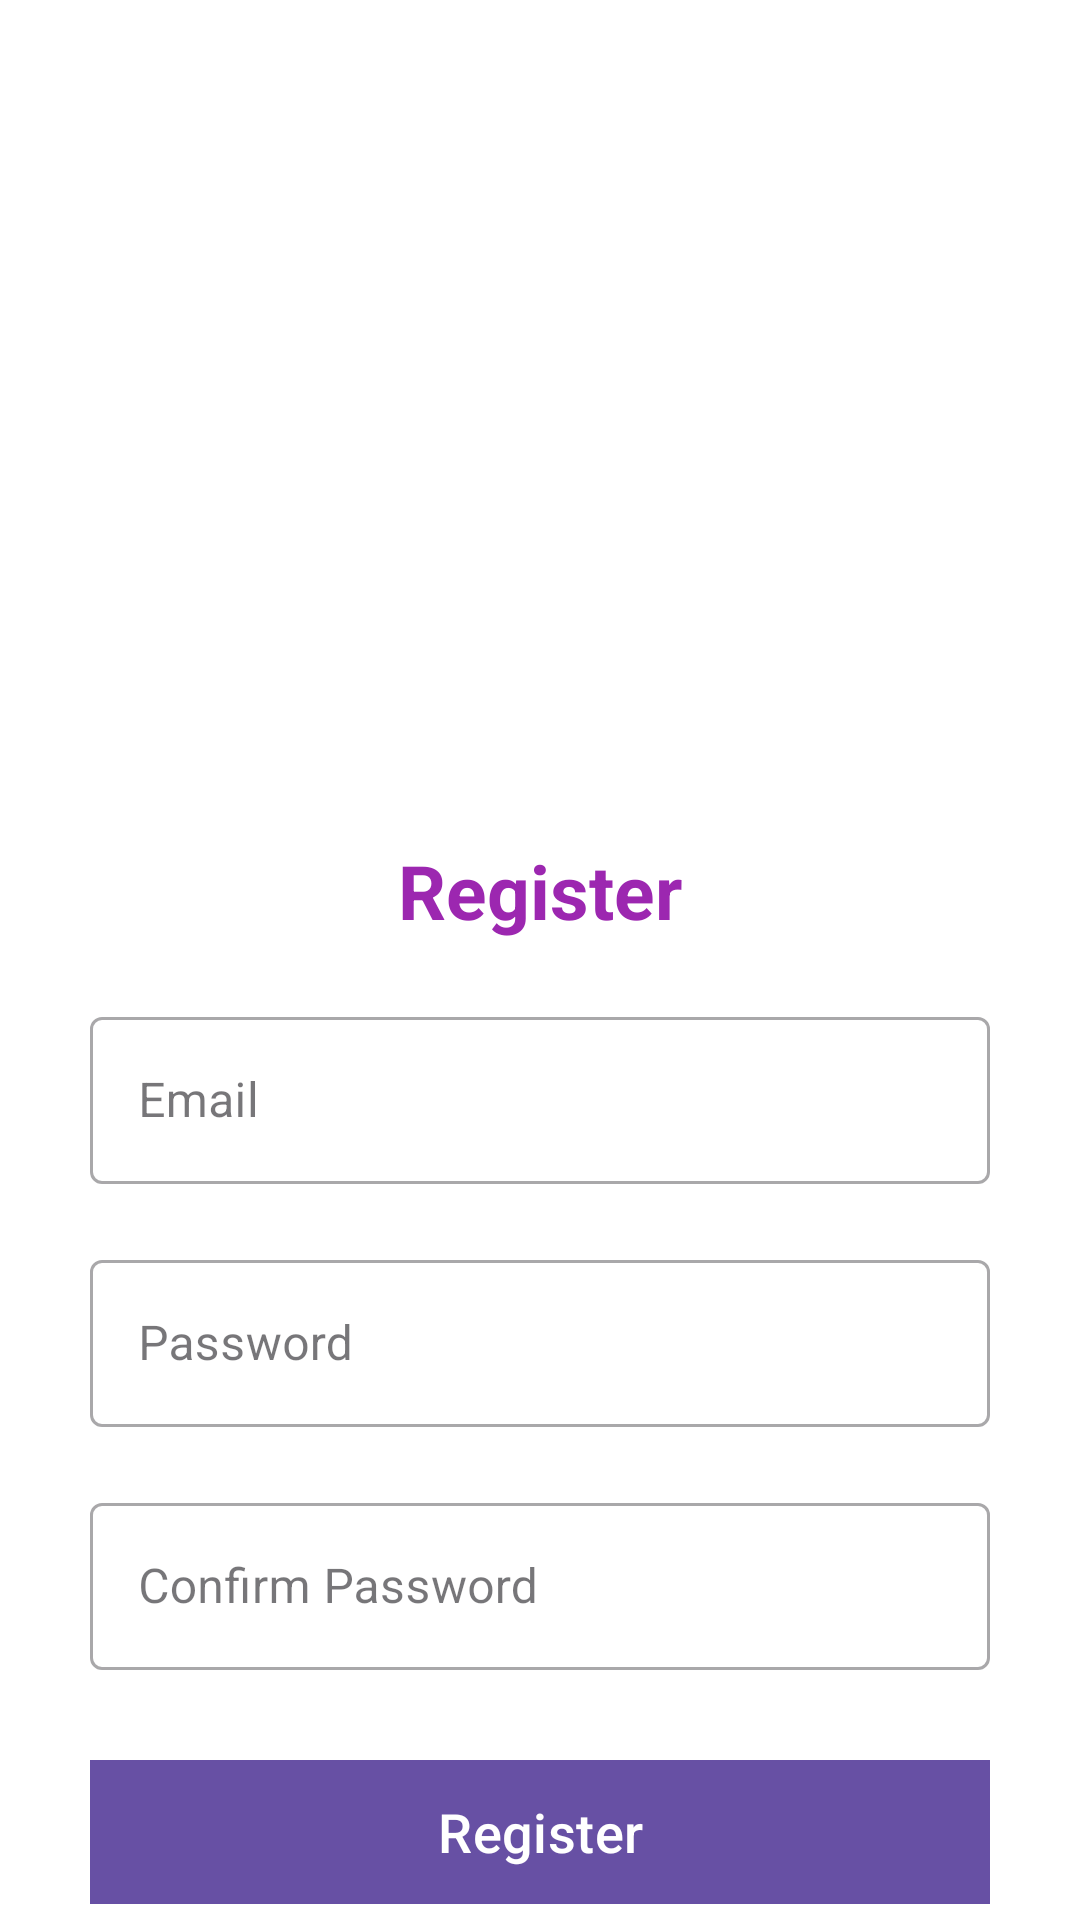

This screen was rendered from an Android layout file. Write that file and the resources it references.
<!-- AndroidManifest.xml: activity theme Theme.Material3.Light.NoActionBar -->
<!-- res/layout/activity_registration.xml -->
<?xml version="1.0" encoding="utf-8"?>
<LinearLayout
    xmlns:android="http://schemas.android.com/apk/res/android"
    xmlns:tools="http://schemas.android.com/tools"
    android:layout_width="match_parent"
    android:layout_height="match_parent"
    android:orientation="vertical"
    tools:context=".loginregistration.RegistrationActivity"
    android:background="@color/white">

    <ImageView
        android:layout_width="250dp"
        android:layout_height="250dp"
        android:layout_gravity="center_horizontal"
        android:layout_marginBottom="10dp"
        android:layout_marginTop="10dp"
         />

    <TextView
        android:layout_width="match_parent"
        android:layout_height="wrap_content"
        android:text="@string/register"
        android:gravity="center"
        android:layout_marginTop="10dp"
        android:textColor="#9C27B0"
        android:textSize="25dp"
        android:textStyle="bold" />

    <com.google.android.material.textfield.TextInputLayout
        android:id="@+id/filledTextField1"
        style="@style/Widget.MaterialComponents.TextInputLayout.OutlinedBox"
        android:layout_width="match_parent"
        android:layout_height="wrap_content"
        android:layout_marginStart="30dp"
        android:layout_marginTop="20dp"
        android:layout_marginEnd="30dp"
        android:hint="@string/email">

        
        <com.google.android.material.textfield.TextInputEditText
            android:id="@+id/email"
            android:inputType="textEmailAddress"
            android:layout_width="match_parent"
            android:layout_height="wrap_content" />

    </com.google.android.material.textfield.TextInputLayout>

    <com.google.android.material.textfield.TextInputLayout
        android:id="@+id/filledTextField2"
        style="@style/Widget.MaterialComponents.TextInputLayout.OutlinedBox"
        android:layout_width="match_parent"
        android:layout_height="wrap_content"
        android:layout_marginStart="30dp"
        android:layout_marginTop="20dp"
        android:layout_marginEnd="30dp"
        android:hint="@string/password">

        
        <com.google.android.material.textfield.TextInputEditText
            android:id="@+id/password"
            android:layout_width="match_parent"
            android:inputType="textPassword"
            android:layout_height="wrap_content" />

    </com.google.android.material.textfield.TextInputLayout>

    <com.google.android.material.textfield.TextInputLayout
        android:id="@+id/filledTextField3"
        style="@style/Widget.MaterialComponents.TextInputLayout.OutlinedBox"
        android:layout_width="match_parent"
        android:layout_height="wrap_content"
        android:layout_marginStart="30dp"
        android:layout_marginTop="20dp"
        android:layout_marginEnd="30dp"
        android:hint="@string/confirm_password">

        
        <com.google.android.material.textfield.TextInputEditText
            android:id="@+id/confirmPassword"
            android:layout_width="match_parent"
            android:inputType="textPassword"
            android:layout_height="wrap_content" />

    </com.google.android.material.textfield.TextInputLayout>

    <ProgressBar
        android:layout_width="wrap_content"
        android:layout_height="wrap_content"
        android:id="@+id/progressBar"
        android:visibility="gone"
        />

    <Button
        android:layout_width="match_parent"
        android:layout_height="wrap_content"
        android:id="@+id/btn_register"
        android:layout_marginTop="30dp"
        android:layout_marginStart="30dp"
        android:layout_marginEnd="30dp"
        android:text="@string/register"
        android:padding="5dp"
        android:background="#9C27B0"
        android:backgroundTint="#9C27B0"
        android:textSize="18dp"
        android:elevation="@dimen/cardview_default_elevation"
        android:textAllCaps="false" />

    <LinearLayout
        android:layout_width="match_parent"
        android:layout_height="wrap_content"
        android:layout_marginTop="20dp"
        android:layout_gravity="center"
        android:gravity="center"
        android:orientation="horizontal" >

        <TextView
            android:layout_width="wrap_content"
            android:layout_height="wrap_content"
            android:textColor="@color/black"
            android:textSize="16sp"
            android:text="@string/already_have_an_account"/>

        <TextView
            android:id="@+id/loginNow"
            android:layout_width="wrap_content"
            android:layout_height="wrap_content"
            android:layout_marginLeft="10dp"
            android:text="@string/login"
            android:textSize="16sp"
            android:textColor="#2196F3"/>

    </LinearLayout>

    

</LinearLayout>
<!-- resources referenced by this layout -->
<resources>
  <color name="black">#FF000000</color>
  <color name="white">#FFFFFFFF</color>
  <string name="already_have_an_account">Already have an account?</string>
  <string name="confirm_password">Confirm Password</string>
  <string name="email">Email</string>
  <string name="login">Login</string>
  <string name="password">Password</string>
  <string name="register">Register</string>
</resources>
